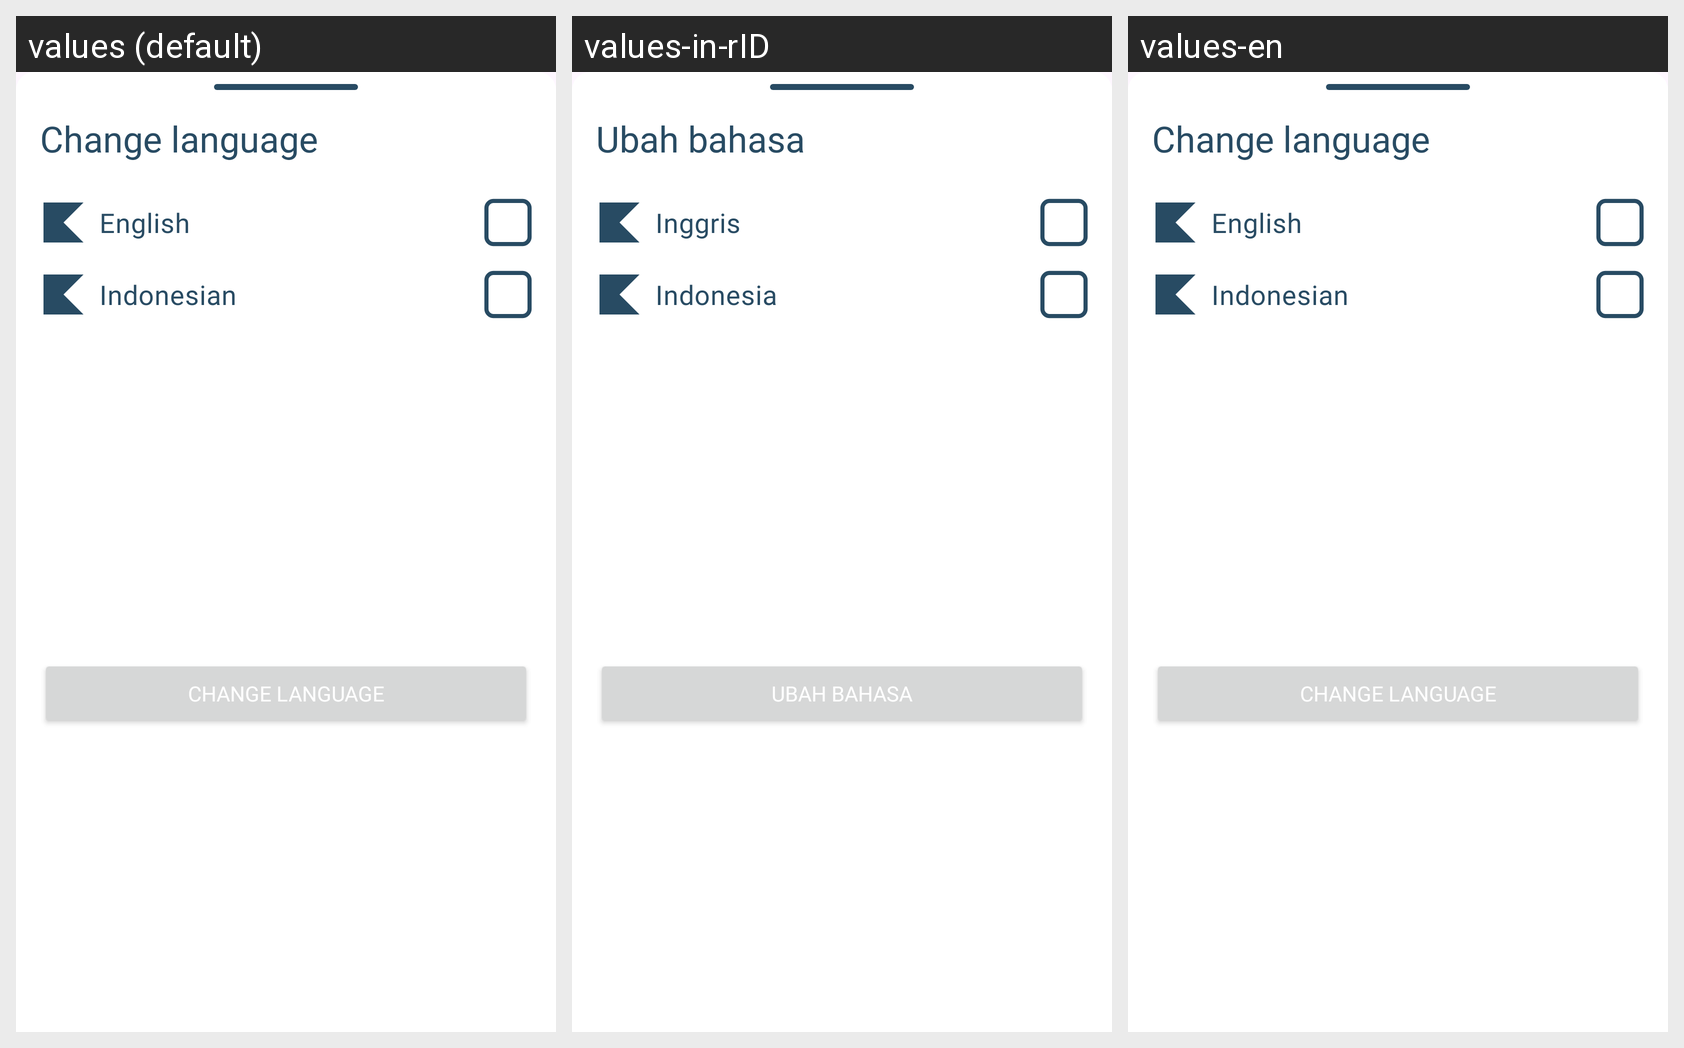

Translations of the strings shown on this Android screen, per locale in the grid:
Android screen res/layout/fragment_language_dialog.xml rendered under 3 locales, left to right: values (default), values-in-rID, values-en. Device: Nexus 5 (rendered at 1080×1920; each locale shown at half size, 540×960, under a caption strip naming it); theme Theme.JusDoIt.
Strings drawn on this screen, with the default value and each locale's value (text and hints the layout hard-codes, and strings that could not be matched under every locale, appear in the picture but are not listed):

change_language
  values: Change language
  values-in-rID: Ubah bahasa
  values-en: Change language

english
  values: English
  values-in-rID: Inggris
  values-en: English

indonesian
  values: Indonesian
  values-in-rID: Indonesia
  values-en: Indonesian
